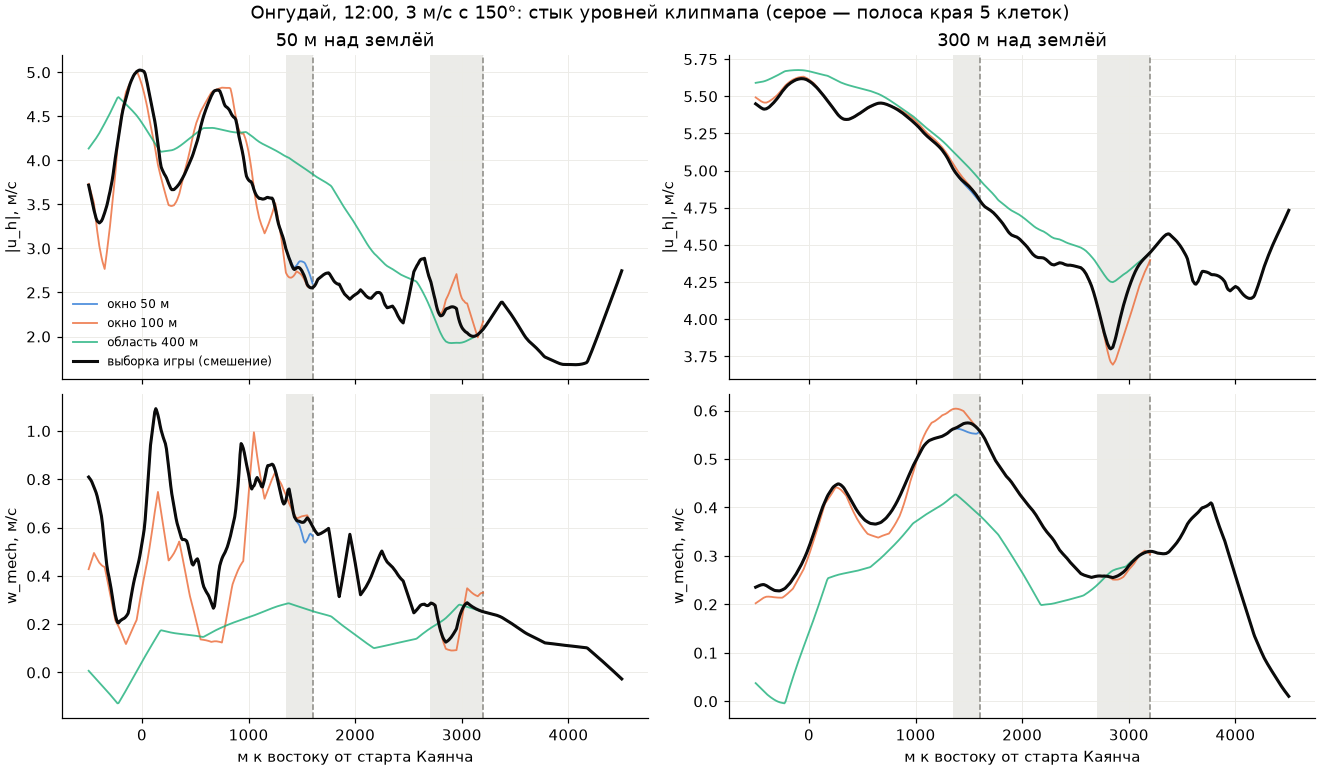

Source data for this figure (header and first rows):
x_m, agl, ground, u, v, w, frac, s50, w50, s100, w100, s400, w400
-500.0, 50, 1766, -1.609, 3.352, 0.8092, 1, 3.718, 0.8092, 3.734, 0.4278, 4.134, 0.00706
-490.0, 50, 1765, -1.557, 3.314, 0.8033, 1, 3.661, 0.8033, 3.691, 0.4407, 4.151, 0.00219
-480.0, 50, 1764, -1.504, 3.276, 0.7973, 1, 3.604, 0.7973, 3.648, 0.4539, 4.168, -0.00267
-470.0, 50, 1763, -1.45, 3.238, 0.7891, 1, 3.548, 0.7891, 3.605, 0.4673, 4.184, -0.00752
-460.0, 50, 1762, -1.395, 3.201, 0.7785, 1, 3.491, 0.7785, 3.56, 0.4808, 4.201, -0.01237
-450.0, 50, 1761, -1.339, 3.163, 0.7679, 1, 3.435, 0.7679, 3.512, 0.4949, 4.217, -0.01721
-440.0, 50, 1761, -1.288, 3.134, 0.7562, 1, 3.388, 0.7562, 3.405, 0.4869, 4.235, -0.02203
-430.0, 50, 1760, -1.236, 3.105, 0.7446, 1, 3.342, 0.7446, 3.297, 0.4782, 4.252, -0.02685
-420.0, 50, 1760, -1.194, 3.089, 0.7295, 1, 3.312, 0.7295, 3.199, 0.4698, 4.27, -0.03166
-410.0, 50, 1761, -1.163, 3.089, 0.7105, 1, 3.3, 0.7105, 3.113, 0.4621, 4.29, -0.03648
-400.0, 50, 1762, -1.134, 3.088, 0.6914, 1, 3.29, 0.6914, 3.028, 0.4548, 4.31, -0.04130
-390.0, 50, 1765, -1.119, 3.104, 0.6698, 1, 3.3, 0.6698, 2.964, 0.4495, 4.331, -0.04614
-380.0, 50, 1767, -1.107, 3.121, 0.6478, 1, 3.312, 0.6478, 2.903, 0.4448, 4.353, -0.05100
-370.0, 50, 1770, -1.117, 3.143, 0.6137, 1, 3.336, 0.6137, 2.85, 0.4411, 4.375, -0.05589
-360.0, 50, 1772, -1.146, 3.17, 0.5683, 1, 3.371, 0.5683, 2.806, 0.4386, 4.397, -0.06080
-350.0, 50, 1775, -1.175, 3.196, 0.5253, 1, 3.405, 0.5253, 2.767, 0.4368, 4.42, -0.06573
-340.0, 50, 1779, -1.207, 3.226, 0.4843, 1, 3.444, 0.4843, 2.856, 0.416, 4.442, -0.07069
-330.0, 50, 1782, -1.239, 3.257, 0.4456, 1, 3.484, 0.4456, 2.95, 0.3944, 4.465, -0.07568
-320.0, 50, 1785, -1.276, 3.296, 0.4169, 1, 3.535, 0.4169, 3.047, 0.3727, 4.488, -0.08070
-310.0, 50, 1789, -1.321, 3.341, 0.3965, 1, 3.593, 0.3965, 3.15, 0.3508, 4.512, -0.08575
-300.0, 50, 1792, -1.371, 3.377, 0.3736, 1, 3.645, 0.3736, 3.252, 0.3286, 4.535, -0.09083
-290.0, 50, 1797, -1.434, 3.418, 0.3484, 1, 3.707, 0.3484, 3.368, 0.3069, 4.56, -0.09598
-280.0, 50, 1801, -1.501, 3.458, 0.3211, 1, 3.77, 0.3211, 3.483, 0.2847, 4.584, -0.1012
-270.0, 50, 1806, -1.591, 3.502, 0.292, 1, 3.846, 0.292, 3.603, 0.2622, 4.609, -0.1064
-260.0, 50, 1811, -1.704, 3.55, 0.2636, 1, 3.937, 0.2636, 3.726, 0.2394, 4.635, -0.1117
-250.0, 50, 1815, -1.811, 3.597, 0.2392, 1, 4.027, 0.2392, 3.849, 0.2161, 4.66, -0.117
-240.0, 50, 1820, -1.906, 3.638, 0.2213, 1, 4.107, 0.2213, 4.002, 0.2077, 4.685, -0.1223
-230.0, 50, 1825, -1.993, 3.677, 0.2081, 1, 4.182, 0.2081, 4.144, 0.1995, 4.711, -0.1277
-220.0, 50, 1829, -2.08, 3.72, 0.2052, 1, 4.262, 0.2052, 4.27, 0.1908, 4.718, -0.127
-210.0, 50, 1833, -2.17, 3.767, 0.2107, 1, 4.348, 0.2107, 4.379, 0.1815, 4.707, -0.1196
-200.0, 50, 1837, -2.254, 3.813, 0.2154, 1, 4.429, 0.2154, 4.463, 0.1705, 4.696, -0.1122
-190.0, 50, 1841, -2.329, 3.852, 0.2185, 1, 4.502, 0.2185, 4.533, 0.159, 4.684, -0.1047
-180.0, 50, 1845, -2.396, 3.886, 0.2213, 1, 4.565, 0.2213, 4.599, 0.1481, 4.673, -0.09712
-170.0, 50, 1848, -2.455, 3.91, 0.2235, 1, 4.617, 0.2235, 4.662, 0.1376, 4.661, -0.08950
-160.0, 50, 1851, -2.512, 3.926, 0.2267, 1, 4.661, 0.2267, 4.721, 0.1275, 4.65, -0.08183
-150.0, 50, 1854, -2.566, 3.945, 0.2317, 1, 4.707, 0.2317, 4.777, 0.1178, 4.638, -0.07412
-140.0, 50, 1857, -2.617, 3.964, 0.2376, 1, 4.751, 0.2376, 4.804, 0.1277, 4.626, -0.06637
-130.0, 50, 1860, -2.667, 3.985, 0.2451, 1, 4.795, 0.2451, 4.831, 0.1381, 4.614, -0.05857
-120.0, 50, 1862, -2.706, 4.01, 0.2646, 1, 4.837, 0.2646, 4.857, 0.1485, 4.602, -0.05074
-110.0, 50, 1864, -2.734, 4.035, 0.2934, 1, 4.874, 0.2934, 4.882, 0.1588, 4.59, -0.04288
-100.0, 50, 1867, -2.761, 4.054, 0.319, 1, 4.905, 0.319, 4.907, 0.1692, 4.577, -0.03498
-90.0, 50, 1868, -2.785, 4.071, 0.3433, 1, 4.932, 0.3433, 4.931, 0.1791, 4.564, -0.02707
-80.0, 50, 1870, -2.81, 4.086, 0.3667, 1, 4.959, 0.3667, 4.954, 0.1891, 4.551, -0.01914
-70.0, 50, 1871, -2.829, 4.097, 0.3873, 1, 4.979, 0.3873, 4.976, 0.1988, 4.538, -0.01119
-60.0, 50, 1872, -2.841, 4.105, 0.4055, 1, 4.993, 0.4055, 4.997, 0.2081, 4.524, -0.00324
-50.0, 50, 1873, -2.854, 4.113, 0.4236, 1, 5.006, 0.4236, 5.018, 0.2175, 4.51, 0.00472
-40.0, 50, 1873, -2.863, 4.117, 0.442, 1, 5.015, 0.442, 4.99, 0.244, 4.494, 0.01264
-30.0, 50, 1872, -2.872, 4.121, 0.4605, 1, 5.023, 0.4605, 4.961, 0.2709, 4.478, 0.02055
-20.0, 50, 1871, -2.878, 4.12, 0.4824, 1, 5.026, 0.4824, 4.928, 0.2971, 4.461, 0.02842
-10.0, 50, 1870, -2.881, 4.115, 0.5083, 1, 5.023, 0.5083, 4.892, 0.3224, 4.444, 0.03625
0.0, 50, 1869, -2.884, 4.111, 0.5343, 1, 5.021, 0.5343, 4.854, 0.3473, 4.426, 0.04406
10.0, 50, 1867, -2.884, 4.103, 0.5615, 1, 5.016, 0.5615, 4.81, 0.371, 4.408, 0.05181
20.0, 50, 1865, -2.883, 4.095, 0.5899, 1, 5.009, 0.5899, 4.764, 0.3943, 4.389, 0.05952
30.0, 50, 1863, -2.871, 4.071, 0.6321, 1, 4.981, 0.6321, 4.713, 0.4169, 4.37, 0.06720
40.0, 50, 1860, -2.845, 4.026, 0.6909, 1, 4.929, 0.6909, 4.659, 0.4389, 4.351, 0.07483
50.0, 50, 1858, -2.818, 3.976, 0.7521, 1, 4.873, 0.7521, 4.602, 0.4605, 4.332, 0.08243
60.0, 50, 1856, -2.789, 3.92, 0.8163, 1, 4.811, 0.8163, 4.535, 0.4867, 4.313, 0.08999
70.0, 50, 1853, -2.76, 3.862, 0.8856, 1, 4.747, 0.8856, 4.469, 0.5139, 4.294, 0.09752
80.0, 50, 1851, -2.718, 3.814, 0.9407, 1, 4.684, 0.9407, 4.404, 0.5421, 4.274, 0.105
90.0, 50, 1848, -2.659, 3.783, 0.9759, 1, 4.624, 0.9759, 4.341, 0.5712, 4.255, 0.1125
... 942 more rows
